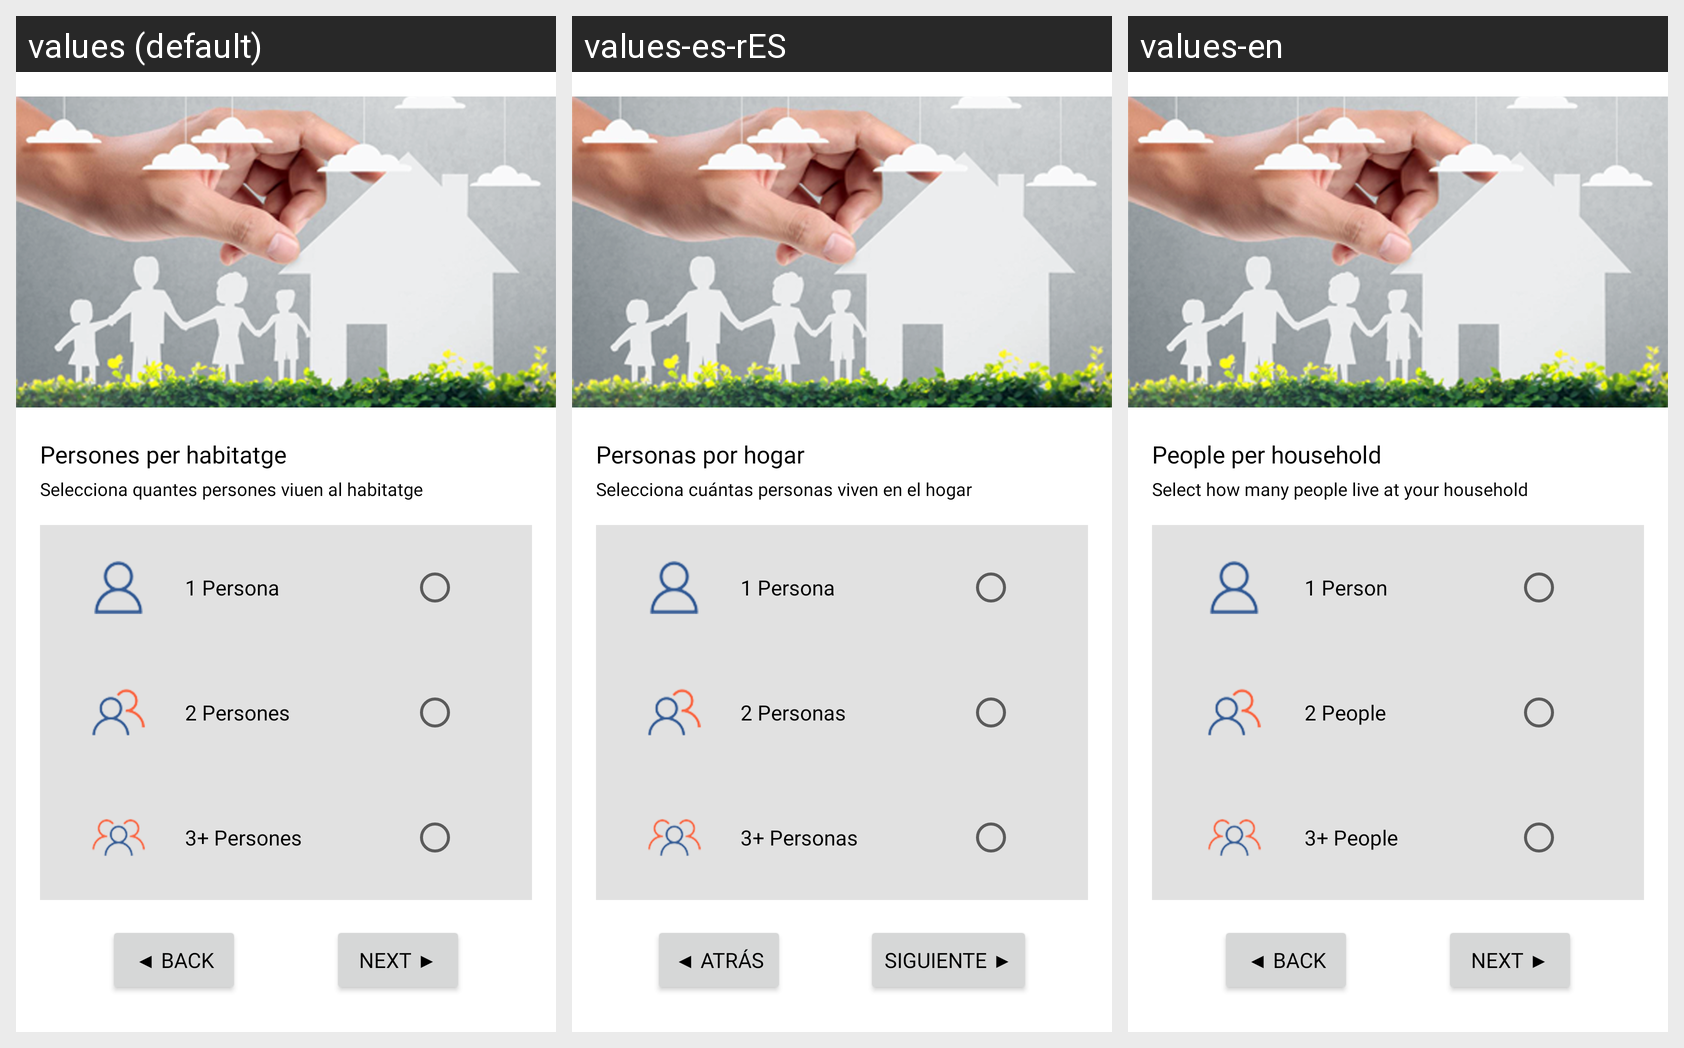

The Android screen above is rendered under several locales of the same app. Produce the string resources it draws, with the default and per-locale values.
Android screen res/layout/fragment_home_consum.xml rendered under 3 locales, left to right: values (default), values-es-rES, values-en. Device: Nexus 5 (rendered at 1080×1920; each locale shown at half size, 540×960, under a caption strip naming it); theme Theme.Recolifter.
Strings drawn on this screen, with the default value and each locale's value (text and hints the layout hard-codes, and strings that could not be matched under every locale, appear in the picture but are not listed):

title_home_consum
  values: Persones per habitatge
  values-es-rES: Personas por hogar
  values-en: People per household

description_home_consum
  values: Selecciona quantes persones viuen al habitatge
  values-es-rES: Selecciona cuántas personas viven en el hogar
  values-en: Select how many people live at your household

one_person
  values: 1 Persona
  values-es-rES: 1 Persona
  values-en: 1 Person

two_persons
  values: 2 Persones
  values-es-rES: 2 Personas
  values-en: 2 People

three_persons
  values: 3+ Persones
  values-es-rES: 3+ Personas
  values-en: 3+ People

button_back
  values: ◀ Back
  values-es-rES: ◀ Atrás
  values-en: ◀ Back

button_next
  values: Next ▶
  values-es-rES: Siguiente ▶
  values-en: Next ▶
